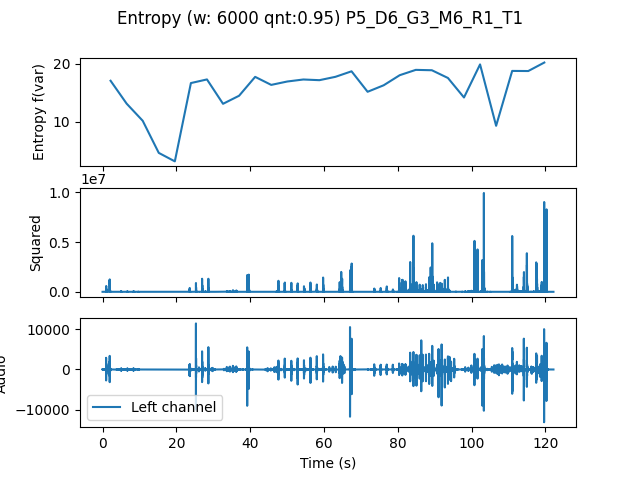

Source data for this figure (header and first rows):
, t0, var
0.0, 0.0, 17.09
4.354, 4.354, 13.13
8.707, 8.707, 10.17
13.06, 13.06, 4.619
17.41, 17.41, 3.154
21.77, 21.77, 16.69
26.12, 26.12, 17.32
30.48, 30.48, 13.11
34.83, 34.83, 14.5
39.18, 39.18, 17.76
43.54, 43.54, 16.38
47.89, 47.89, 16.96
52.24, 52.24, 17.31
56.6, 56.6, 17.19
60.95, 60.95, 17.77
65.31, 65.31, 18.73
69.66, 69.66, 15.18
74.01, 74.01, 16.31
78.37, 78.37, 18.05
82.72, 82.72, 18.97
87.07, 87.07, 18.91
91.43, 91.43, 17.57
95.78, 95.78, 14.2
100.1, 100.1, 19.92
104.5, 104.5, 9.303
108.8, 108.8, 18.79
113.2, 113.2, 18.77
117.6, 117.6, 20.24
